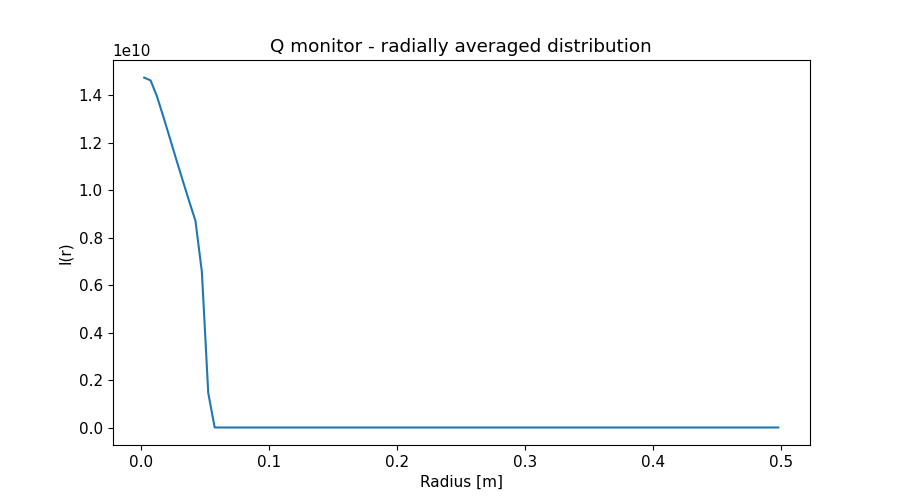

The file beside this chart, header and first rows:
x_axis, Intensity, Error
2.500000000000000052e-03, 1.473866811000000000e+10, 5.694614890999999829e+06
7.499999999999999722e-03, 1.462139361000000000e+10, 3.274926871999999974e+06
1.250000000000000069e-02, 1.394483576000000000e+10, 2.477752921000000089e+06
1.750000000000000167e-02, 1.308298233000000000e+10, 2.028562216999999946e+06
2.249999999999999917e-02, 1.219627040000000000e+10, 1.727628294999999925e+06
2.750000000000000014e-02, 1.129592340000000000e+10, 1.504226108000000007e+06
3.250000000000000111e-02, 1.041726003000000000e+10, 1.329160718000000110e+06
3.749999999999999861e-02, 9.549551591000000000e+09, 1.185140762000000104e+06
4.250000000000000305e-02, 8.708460690000000000e+09, 1.063510405999999959e+06
4.750000000000000056e-02, 6.563402511000000000e+09, 8.736899120000000112e+05
5.249999999999999806e-02, 1.454293601000000000e+09, 3.913934650999999722e+05
5.750000000000000250e-02, 2.682916404000000097e+06, 1.605690279000000010e+04
6.250000000000000000e-02, 0.000000000000000000e+00, 0.000000000000000000e+00
6.750000000000000444e-02, 0.000000000000000000e+00, 0.000000000000000000e+00
7.249999999999999500e-02, 0.000000000000000000e+00, 0.000000000000000000e+00
7.749999999999999944e-02, 0.000000000000000000e+00, 0.000000000000000000e+00
8.250000000000000389e-02, 0.000000000000000000e+00, 0.000000000000000000e+00
8.749999999999999445e-02, 0.000000000000000000e+00, 0.000000000000000000e+00
9.249999999999999889e-02, 0.000000000000000000e+00, 0.000000000000000000e+00
9.750000000000000333e-02, 0.000000000000000000e+00, 0.000000000000000000e+00
1.024999999999999939e-01, 0.000000000000000000e+00, 0.000000000000000000e+00
1.074999999999999983e-01, 0.000000000000000000e+00, 0.000000000000000000e+00
1.125000000000000028e-01, 0.000000000000000000e+00, 0.000000000000000000e+00
1.174999999999999933e-01, 0.000000000000000000e+00, 0.000000000000000000e+00
1.224999999999999978e-01, 0.000000000000000000e+00, 0.000000000000000000e+00
1.275000000000000022e-01, 0.000000000000000000e+00, 0.000000000000000000e+00
1.325000000000000067e-01, 0.000000000000000000e+00, 0.000000000000000000e+00
1.375000000000000111e-01, 0.000000000000000000e+00, 0.000000000000000000e+00
1.424999999999999878e-01, 0.000000000000000000e+00, 0.000000000000000000e+00
1.474999999999999922e-01, 0.000000000000000000e+00, 0.000000000000000000e+00
1.524999999999999967e-01, 0.000000000000000000e+00, 0.000000000000000000e+00
1.575000000000000011e-01, 0.000000000000000000e+00, 0.000000000000000000e+00
1.625000000000000056e-01, 0.000000000000000000e+00, 0.000000000000000000e+00
1.675000000000000100e-01, 0.000000000000000000e+00, 0.000000000000000000e+00
1.724999999999999867e-01, 0.000000000000000000e+00, 0.000000000000000000e+00
1.774999999999999911e-01, 0.000000000000000000e+00, 0.000000000000000000e+00
1.824999999999999956e-01, 0.000000000000000000e+00, 0.000000000000000000e+00
1.875000000000000000e-01, 0.000000000000000000e+00, 0.000000000000000000e+00
1.925000000000000044e-01, 0.000000000000000000e+00, 0.000000000000000000e+00
1.975000000000000089e-01, 0.000000000000000000e+00, 0.000000000000000000e+00
2.025000000000000133e-01, 0.000000000000000000e+00, 0.000000000000000000e+00
2.074999999999999900e-01, 0.000000000000000000e+00, 0.000000000000000000e+00
2.124999999999999944e-01, 0.000000000000000000e+00, 0.000000000000000000e+00
2.174999999999999989e-01, 0.000000000000000000e+00, 0.000000000000000000e+00
2.225000000000000033e-01, 0.000000000000000000e+00, 0.000000000000000000e+00
2.275000000000000078e-01, 0.000000000000000000e+00, 0.000000000000000000e+00
2.325000000000000122e-01, 0.000000000000000000e+00, 0.000000000000000000e+00
2.374999999999999889e-01, 0.000000000000000000e+00, 0.000000000000000000e+00
2.424999999999999933e-01, 0.000000000000000000e+00, 0.000000000000000000e+00
2.474999999999999978e-01, 0.000000000000000000e+00, 0.000000000000000000e+00
2.525000000000000022e-01, 0.000000000000000000e+00, 0.000000000000000000e+00
2.575000000000000067e-01, 0.000000000000000000e+00, 0.000000000000000000e+00
2.625000000000000111e-01, 0.000000000000000000e+00, 0.000000000000000000e+00
2.675000000000000155e-01, 0.000000000000000000e+00, 0.000000000000000000e+00
2.725000000000000200e-01, 0.000000000000000000e+00, 0.000000000000000000e+00
2.775000000000000244e-01, 0.000000000000000000e+00, 0.000000000000000000e+00
2.824999999999999734e-01, 0.000000000000000000e+00, 0.000000000000000000e+00
2.874999999999999778e-01, 0.000000000000000000e+00, 0.000000000000000000e+00
2.924999999999999822e-01, 0.000000000000000000e+00, 0.000000000000000000e+00
2.974999999999999867e-01, 0.000000000000000000e+00, 0.000000000000000000e+00
... 40 more rows
